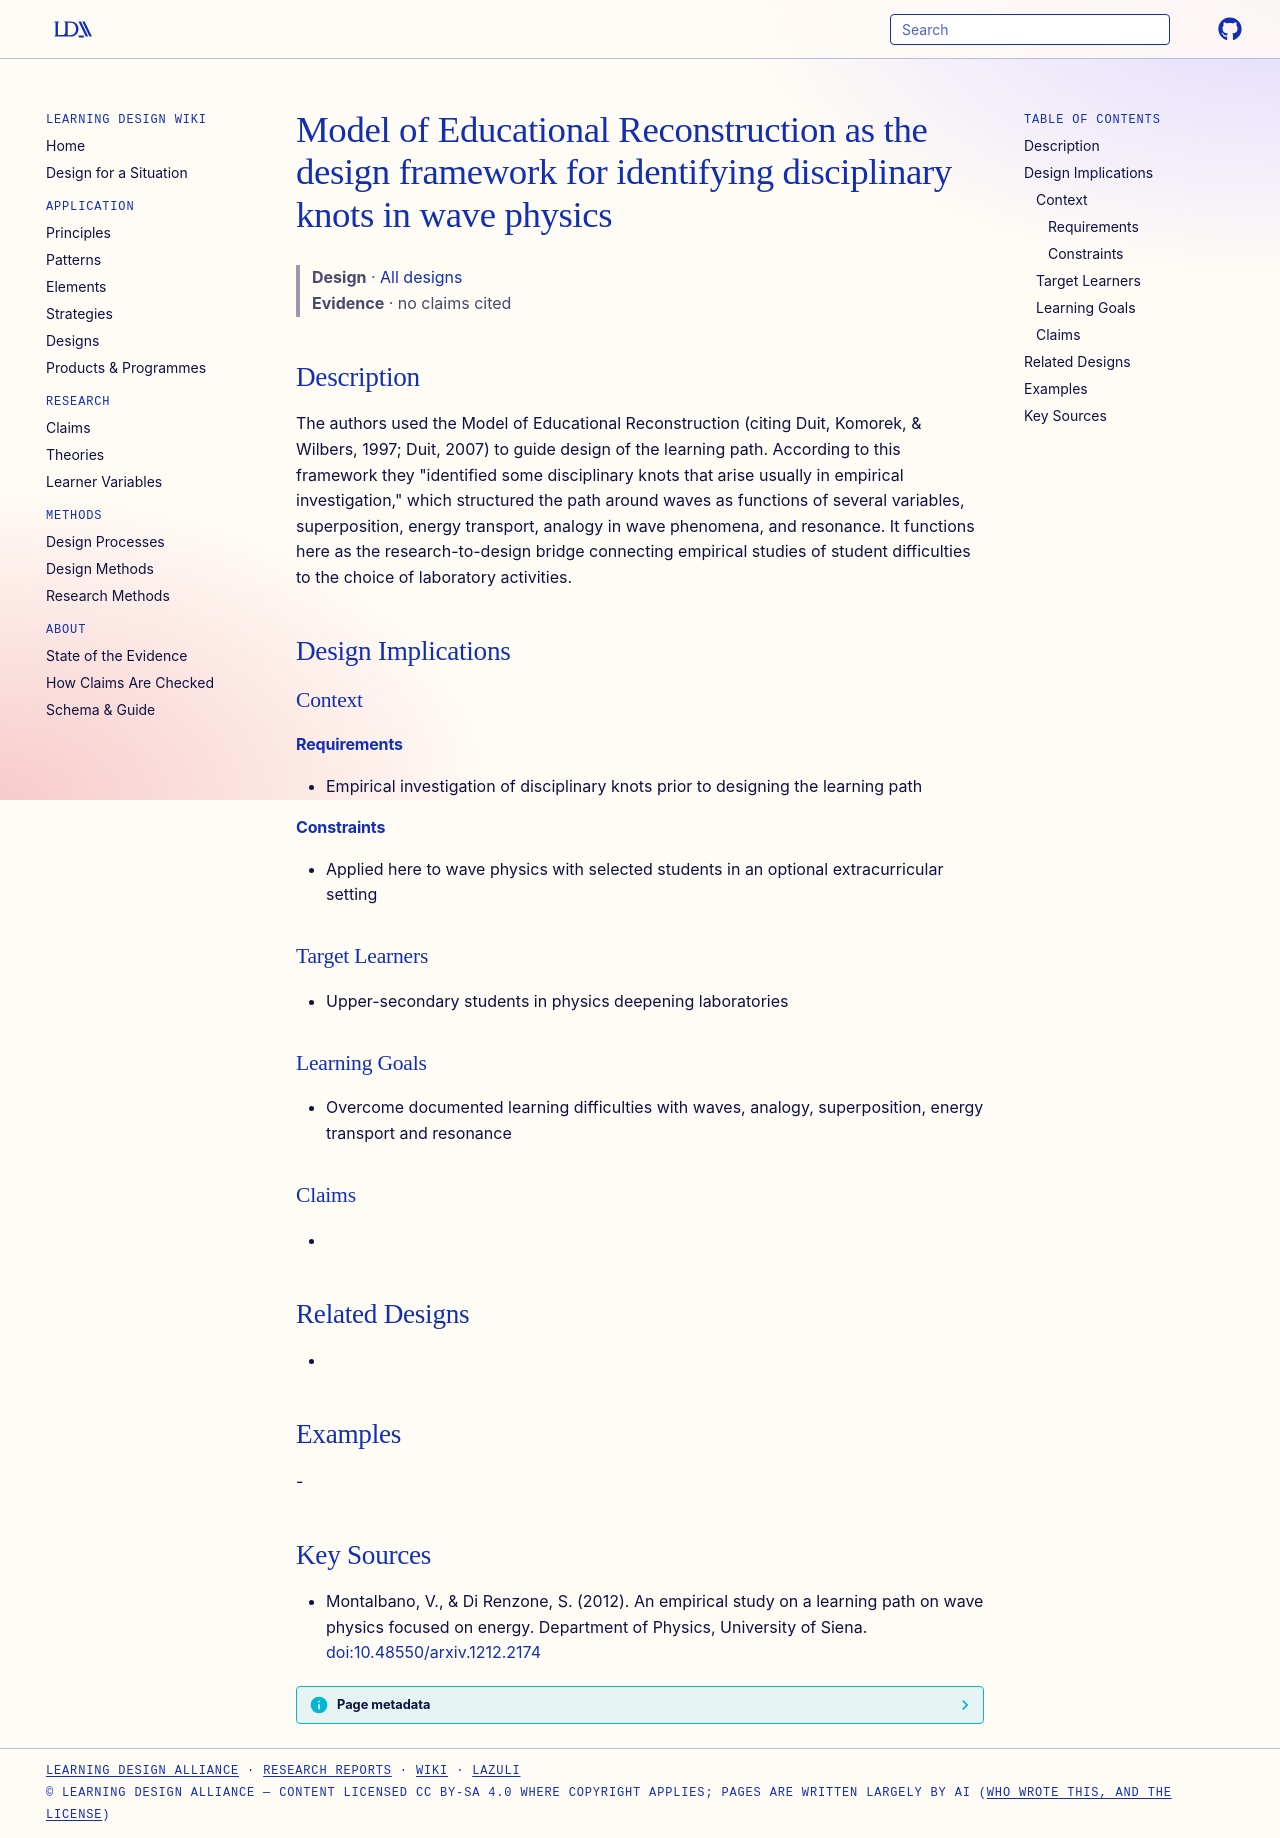

repository: Learning-Design-Alliance/learning-wiki · page: designs/model-of-educational-reconstruction-waves-design/index.html · generator: mkdocs

---
type: design
id: model-of-educational-reconstruction-waves-design
title: Model of Educational Reconstruction as the design framework for identifying disciplinary knots in wave physics
description: "The authors used the Model of Educational Reconstruction (citing Duit, Komorek, & Wilbers, 1997; Duit, 2007) to guide design of the learning path."
status: review
generated:
  by: "process:settle-candidates"
  at: 2026-11-17
sources:
  - id: montalbano-2012
    title: "Montalbano, V., & Di Renzone, S. (2012). An empirical study on a learning path on wave physics focused on energy. Department of Physics, University of Siena."
    author: "Montalbano, V., & Di Renzone, S"
---

# Model of Educational Reconstruction as the design framework for identifying disciplinary knots in wave physics

> **Design** · [All designs](index.md)
> **Evidence** · no claims cited

## Description
The authors used the Model of Educational Reconstruction (citing Duit, Komorek, & Wilbers, 1997; Duit, 2007) to guide design of the learning path. According to this framework they "identified some disciplinary knots that arise usually in empirical investigation," which structured the path around waves as functions of several variables, superposition, energy transport, analogy in wave phenomena, and resonance. It functions here as the research-to-design bridge connecting empirical studies of student difficulties to the choice of laboratory activities.

## Design Implications

### Context
#### Requirements
- Empirical investigation of disciplinary knots prior to designing the learning path
#### Constraints
- Applied here to wave physics with selected students in an optional extracurricular setting

### Target Learners
- Upper-secondary students in physics deepening laboratories

### Learning Goals
- Overcome documented learning difficulties with waves, analogy, superposition, energy transport and resonance

### Claims
- 

## Related Designs
- 

## Examples
-

## Key Sources
- Montalbano, V., & Di Renzone, S. (2012). An empirical study on a learning path on wave physics focused on energy. Department of Physics, University of Siena. [doi:10.48550/arxiv.1212.2174](https://doi.org/10.48550/arxiv.1212.2174)
